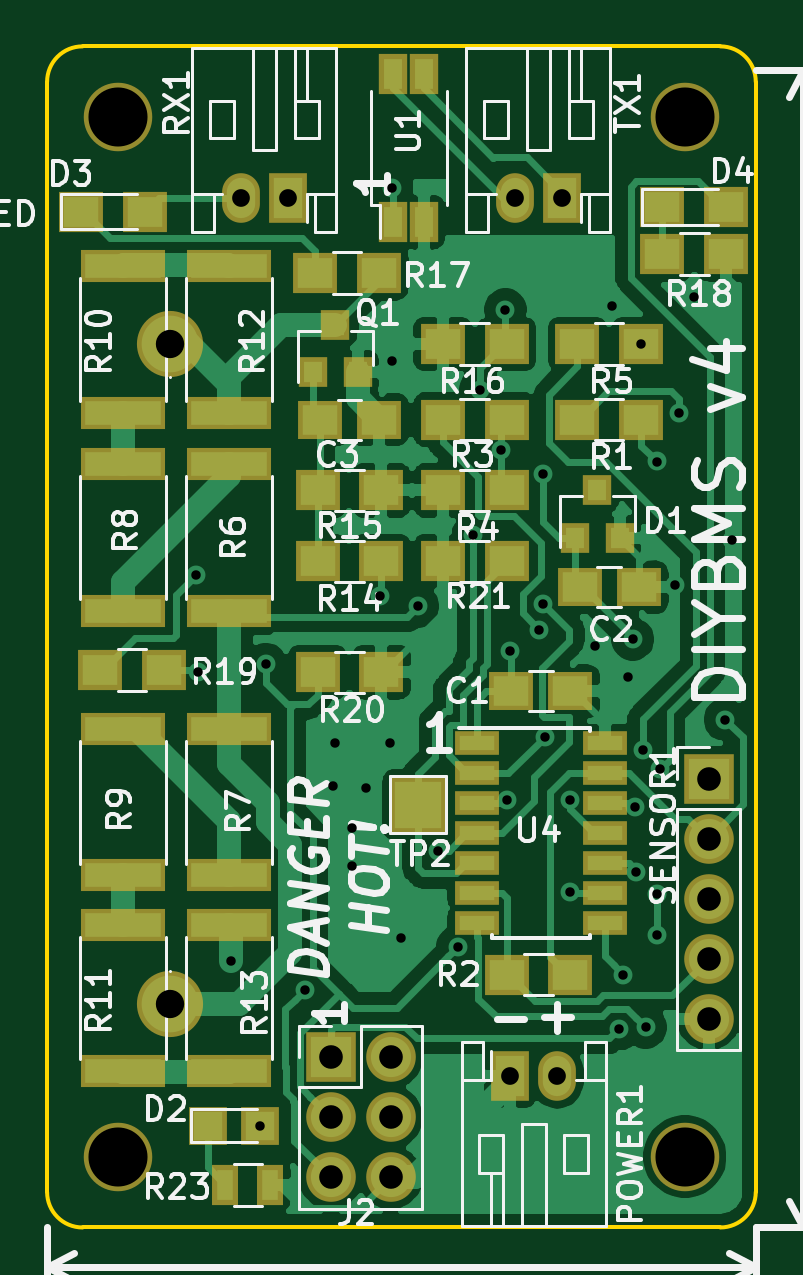
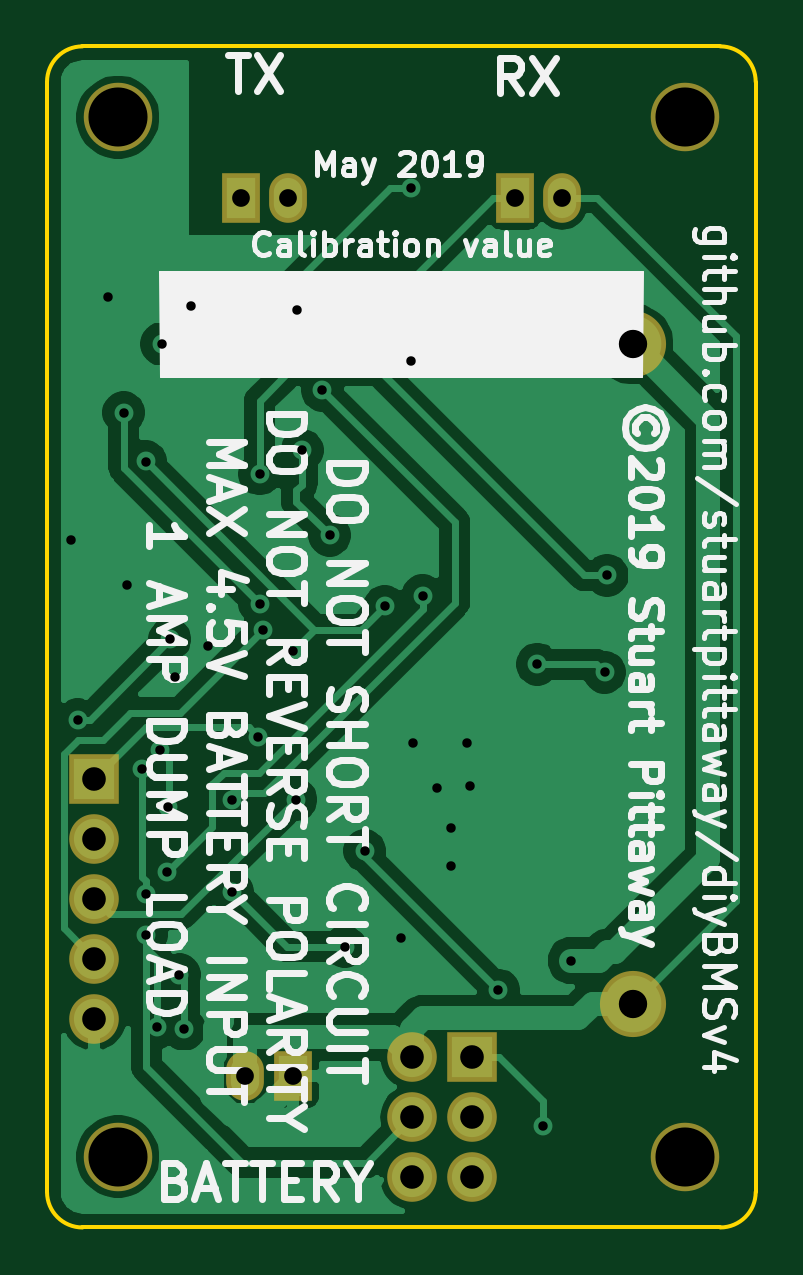
Circuit board: 11 layer files. Board 30.0 x 50.0 mm.
- bottom_copper: v4-B_Cu.gbr (54808 bytes)
- bottom_mask: v4-B_Mask.gbr (1307 bytes)
- paste: v4-B_Paste.gbr (484 bytes)
- bottom_silk: v4-B_SilkS.gbr (38597 bytes)
- outline: v4-Edge_Cuts.gbr (969 bytes)
- top_copper: v4-F_Cu.gbr (78575 bytes)
- top_mask: v4-F_Mask.gbr (3664 bytes)
- paste: v4-F_Paste.gbr (2783 bytes)
- top_silk: v4-F_SilkS.gbr (53719 bytes)
- drill: v4-NPTH.drl (365 bytes)
- drill: v4-PTH.drl (1387 bytes)

=== bottom_copper: v4-B_Cu.gbr (54808 bytes, source omitted) ===
=== bottom_mask: v4-B_Mask.gbr ===
G04 #@! TF.GenerationSoftware,KiCad,Pcbnew,(5.1.0)-1*
G04 #@! TF.CreationDate,2019-05-13T19:21:12+01:00*
G04 #@! TF.ProjectId,v4,76342e6b-6963-4616-945f-706362585858,rev?*
G04 #@! TF.SameCoordinates,Original*
G04 #@! TF.FileFunction,Soldermask,Bot*
G04 #@! TF.FilePolarity,Negative*
%FSLAX46Y46*%
G04 Gerber Fmt 4.6, Leading zero omitted, Abs format (unit mm)*
G04 Created by KiCad (PCBNEW (5.1.0)-1) date 2019-05-13 19:21:12*
%MOMM*%
%LPD*%
G04 APERTURE LIST*
%ADD10C,2.800000*%
%ADD11O,2.800000X2.800000*%
%ADD12C,2.900000*%
%ADD13R,1.600000X2.100000*%
%ADD14O,1.600000X2.100000*%
%ADD15R,2.100000X2.100000*%
%ADD16O,2.100000X2.100000*%
G04 APERTURE END LIST*
D10*
X107117600Y-60587600D03*
D11*
X107117600Y-88527600D03*
D12*
X128917600Y-50987600D03*
X104917600Y-50987600D03*
X104917600Y-94987600D03*
X128917600Y-94987600D03*
D13*
X123717600Y-54387600D03*
D14*
X121717600Y-54387600D03*
D15*
X129917600Y-78987600D03*
D16*
X129917600Y-81527600D03*
X129917600Y-84067600D03*
X129917600Y-86607600D03*
X129917600Y-89147600D03*
D15*
X113917600Y-90787600D03*
D16*
X116457600Y-90787600D03*
X113917600Y-93327600D03*
X116457600Y-93327600D03*
X113917600Y-95867600D03*
X116457600Y-95867600D03*
D13*
X121517600Y-91587600D03*
D14*
X123517600Y-91587600D03*
D13*
X112117600Y-54387600D03*
D14*
X110117600Y-54387600D03*
M02*

=== paste: v4-B_Paste.gbr ===
G04 #@! TF.GenerationSoftware,KiCad,Pcbnew,(5.1.0)-1*
G04 #@! TF.CreationDate,2019-05-13T19:21:12+01:00*
G04 #@! TF.ProjectId,v4,76342e6b-6963-4616-945f-706362585858,rev?*
G04 #@! TF.SameCoordinates,Original*
G04 #@! TF.FileFunction,Paste,Bot*
G04 #@! TF.FilePolarity,Positive*
%FSLAX46Y46*%
G04 Gerber Fmt 4.6, Leading zero omitted, Abs format (unit mm)*
G04 Created by KiCad (PCBNEW (5.1.0)-1) date 2019-05-13 19:21:12*
%MOMM*%
%LPD*%
G04 APERTURE LIST*
G04 APERTURE END LIST*
M02*

=== bottom_silk: v4-B_SilkS.gbr (38597 bytes, source omitted) ===
=== outline: v4-Edge_Cuts.gbr ===
G04 #@! TF.GenerationSoftware,KiCad,Pcbnew,(5.1.0)-1*
G04 #@! TF.CreationDate,2019-05-13T19:21:12+01:00*
G04 #@! TF.ProjectId,v4,76342e6b-6963-4616-945f-706362585858,rev?*
G04 #@! TF.SameCoordinates,Original*
G04 #@! TF.FileFunction,Profile,NP*
%FSLAX46Y46*%
G04 Gerber Fmt 4.6, Leading zero omitted, Abs format (unit mm)*
G04 Created by KiCad (PCBNEW (5.1.0)-1) date 2019-05-13 19:21:12*
%MOMM*%
%LPD*%
G04 APERTURE LIST*
%ADD10C,0.150000*%
G04 APERTURE END LIST*
D10*
X131917600Y-96487600D02*
G75*
G02X130417600Y-97987600I-1500000J0D01*
G01*
X103417600Y-97987600D02*
G75*
G02X101917600Y-96487600I0J1500000D01*
G01*
X101917600Y-49487600D02*
G75*
G02X103417600Y-47987600I1500000J0D01*
G01*
X130417600Y-47987600D02*
G75*
G02X131917600Y-49487600I0J-1500000D01*
G01*
X101917600Y-96487600D02*
X101917600Y-49487600D01*
X130417600Y-97987600D02*
X103417600Y-97987600D01*
X131917600Y-49487600D02*
X131917600Y-96487600D01*
X103417600Y-47987600D02*
X130417600Y-47987600D01*
M02*

=== top_copper: v4-F_Cu.gbr (78575 bytes, source omitted) ===
=== top_mask: v4-F_Mask.gbr ===
G04 #@! TF.GenerationSoftware,KiCad,Pcbnew,(5.1.0)-1*
G04 #@! TF.CreationDate,2019-05-13T19:21:12+01:00*
G04 #@! TF.ProjectId,v4,76342e6b-6963-4616-945f-706362585858,rev?*
G04 #@! TF.SameCoordinates,Original*
G04 #@! TF.FileFunction,Soldermask,Top*
G04 #@! TF.FilePolarity,Negative*
%FSLAX46Y46*%
G04 Gerber Fmt 4.6, Leading zero omitted, Abs format (unit mm)*
G04 Created by KiCad (PCBNEW (5.1.0)-1) date 2019-05-13 19:21:12*
%MOMM*%
%LPD*%
G04 APERTURE LIST*
%ADD10R,1.100000X1.700000*%
%ADD11R,1.600000X1.600000*%
%ADD12C,2.800000*%
%ADD13O,2.800000X2.800000*%
%ADD14C,2.900000*%
%ADD15R,1.600000X2.100000*%
%ADD16O,1.600000X2.100000*%
%ADD17R,1.900000X1.650000*%
%ADD18R,2.100000X2.100000*%
%ADD19O,2.100000X2.100000*%
%ADD20R,1.900000X1.700000*%
%ADD21R,1.900000X1.000000*%
%ADD22R,1.200000X1.700000*%
%ADD23R,1.200000X1.300000*%
%ADD24R,2.400000X2.400000*%
%ADD25R,3.600000X1.400000*%
G04 APERTURE END LIST*
D10*
X111367600Y-96187600D03*
X109467600Y-96187600D03*
D11*
X110917600Y-93687600D03*
X108717600Y-93687600D03*
D12*
X107117600Y-60587600D03*
D13*
X107117600Y-88527600D03*
D14*
X128917600Y-50987600D03*
X104917600Y-50987600D03*
X104917600Y-94987600D03*
X128917600Y-94987600D03*
D15*
X123717600Y-54387600D03*
D16*
X121717600Y-54387600D03*
D17*
X113467600Y-63787600D03*
X115967600Y-63787600D03*
D18*
X129917600Y-78987600D03*
D19*
X129917600Y-81527600D03*
X129917600Y-84067600D03*
X129917600Y-86607600D03*
X129917600Y-89147600D03*
D20*
X113367600Y-69787600D03*
X116067600Y-69787600D03*
X115967600Y-57587600D03*
X113267600Y-57587600D03*
D18*
X113917600Y-90787600D03*
D19*
X116457600Y-90787600D03*
X113917600Y-93327600D03*
X116457600Y-93327600D03*
X113917600Y-95867600D03*
X116457600Y-95867600D03*
D17*
X121567600Y-75287600D03*
X124067600Y-75287600D03*
D15*
X121517600Y-91587600D03*
D16*
X123517600Y-91587600D03*
D20*
X127067600Y-63787600D03*
X124367600Y-63787600D03*
D21*
X120117600Y-77477600D03*
X120117600Y-78747600D03*
X120117600Y-80017600D03*
X120117600Y-81287600D03*
X120117600Y-82557600D03*
X120117600Y-83827600D03*
X120117600Y-85097600D03*
X125517600Y-85097600D03*
X125517600Y-83827600D03*
X125517600Y-82557600D03*
X125517600Y-81287600D03*
X125517600Y-80017600D03*
X125517600Y-78747600D03*
X125517600Y-77477600D03*
D17*
X124467600Y-70887600D03*
X126967600Y-70887600D03*
D15*
X112117600Y-54387600D03*
D16*
X110117600Y-54387600D03*
D20*
X121367600Y-87287600D03*
X124067600Y-87287600D03*
X118667600Y-63787600D03*
X121367600Y-63787600D03*
X121367600Y-66787600D03*
X118667600Y-66787600D03*
X127067600Y-60587600D03*
X124367600Y-60587600D03*
X113367600Y-66787600D03*
X116067600Y-66787600D03*
X118667600Y-60587600D03*
X121367600Y-60587600D03*
X130667600Y-56787600D03*
X127967600Y-56787600D03*
D22*
X116577600Y-55437600D03*
X117857600Y-55437600D03*
X117857600Y-49137600D03*
X116577600Y-49137600D03*
D23*
X124267600Y-68787600D03*
X126167600Y-68787600D03*
X125217600Y-66787600D03*
D20*
X103367600Y-54987600D03*
X106067600Y-54987600D03*
X127967600Y-54787600D03*
X130667600Y-54787600D03*
D23*
X113167600Y-61787600D03*
X115067600Y-61787600D03*
X114117600Y-59787600D03*
D20*
X104167600Y-74387600D03*
X106867600Y-74387600D03*
X113367600Y-74487600D03*
X116067600Y-74487600D03*
X121367600Y-69787600D03*
X118667600Y-69787600D03*
D24*
X117617600Y-80087600D03*
D25*
X109617600Y-71887600D03*
X109617600Y-65687600D03*
X109617600Y-76887600D03*
X109617600Y-83087600D03*
X105117600Y-71887600D03*
X105117600Y-65687600D03*
X105117600Y-76887600D03*
X105117600Y-83087600D03*
X105117600Y-63499200D03*
X105117600Y-57299200D03*
X105117600Y-85176000D03*
X105117600Y-91376000D03*
X109617600Y-57299200D03*
X109617600Y-63499200D03*
X109617600Y-91376000D03*
X109617600Y-85176000D03*
M02*

=== paste: v4-F_Paste.gbr ===
G04 #@! TF.GenerationSoftware,KiCad,Pcbnew,(5.1.0)-1*
G04 #@! TF.CreationDate,2019-05-13T19:21:12+01:00*
G04 #@! TF.ProjectId,v4,76342e6b-6963-4616-945f-706362585858,rev?*
G04 #@! TF.SameCoordinates,Original*
G04 #@! TF.FileFunction,Paste,Top*
G04 #@! TF.FilePolarity,Positive*
%FSLAX46Y46*%
G04 Gerber Fmt 4.6, Leading zero omitted, Abs format (unit mm)*
G04 Created by KiCad (PCBNEW (5.1.0)-1) date 2019-05-13 19:21:12*
%MOMM*%
%LPD*%
G04 APERTURE LIST*
%ADD10R,0.700000X1.300000*%
%ADD11R,1.200000X1.200000*%
%ADD12R,1.500000X1.250000*%
%ADD13R,1.500000X1.300000*%
%ADD14R,1.500000X0.600000*%
%ADD15R,0.800000X1.300000*%
%ADD16R,0.800000X0.900000*%
%ADD17R,3.200000X1.000000*%
G04 APERTURE END LIST*
D10*
X111367600Y-96187600D03*
X109467600Y-96187600D03*
D11*
X110917600Y-93687600D03*
X108717600Y-93687600D03*
D12*
X113467600Y-63787600D03*
X115967600Y-63787600D03*
D13*
X113367600Y-69787600D03*
X116067600Y-69787600D03*
X115967600Y-57587600D03*
X113267600Y-57587600D03*
D12*
X121567600Y-75287600D03*
X124067600Y-75287600D03*
D13*
X127067600Y-63787600D03*
X124367600Y-63787600D03*
D14*
X120117600Y-77477600D03*
X120117600Y-78747600D03*
X120117600Y-80017600D03*
X120117600Y-81287600D03*
X120117600Y-82557600D03*
X120117600Y-83827600D03*
X120117600Y-85097600D03*
X125517600Y-85097600D03*
X125517600Y-83827600D03*
X125517600Y-82557600D03*
X125517600Y-81287600D03*
X125517600Y-80017600D03*
X125517600Y-78747600D03*
X125517600Y-77477600D03*
D12*
X124467600Y-70887600D03*
X126967600Y-70887600D03*
D13*
X121367600Y-87287600D03*
X124067600Y-87287600D03*
X118667600Y-63787600D03*
X121367600Y-63787600D03*
X121367600Y-66787600D03*
X118667600Y-66787600D03*
X127067600Y-60587600D03*
X124367600Y-60587600D03*
X113367600Y-66787600D03*
X116067600Y-66787600D03*
X118667600Y-60587600D03*
X121367600Y-60587600D03*
X130667600Y-56787600D03*
X127967600Y-56787600D03*
D15*
X116577600Y-55437600D03*
X117857600Y-55437600D03*
X117857600Y-49137600D03*
X116577600Y-49137600D03*
D16*
X124267600Y-68787600D03*
X126167600Y-68787600D03*
X125217600Y-66787600D03*
D13*
X103367600Y-54987600D03*
X106067600Y-54987600D03*
X127967600Y-54787600D03*
X130667600Y-54787600D03*
D16*
X113167600Y-61787600D03*
X115067600Y-61787600D03*
X114117600Y-59787600D03*
D13*
X104167600Y-74387600D03*
X106867600Y-74387600D03*
X113367600Y-74487600D03*
X116067600Y-74487600D03*
X121367600Y-69787600D03*
X118667600Y-69787600D03*
D17*
X109617600Y-71887600D03*
X109617600Y-65687600D03*
X109617600Y-76887600D03*
X109617600Y-83087600D03*
X105117600Y-71887600D03*
X105117600Y-65687600D03*
X105117600Y-76887600D03*
X105117600Y-83087600D03*
X105117600Y-63499200D03*
X105117600Y-57299200D03*
X105117600Y-85176000D03*
X105117600Y-91376000D03*
X109617600Y-57299200D03*
X109617600Y-63499200D03*
X109617600Y-91376000D03*
X109617600Y-85176000D03*
M02*

=== top_silk: v4-F_SilkS.gbr (53719 bytes, source omitted) ===
=== drill: v4-NPTH.drl ===
M48
; DRILL file {KiCad (5.1.0)-1} date 13/05/2019 19:21:15
; FORMAT={3:3/ absolute / metric / suppress leading zeros}
; #@! TF.CreationDate,2019-05-13T19:21:15+01:00
; #@! TF.GenerationSoftware,Kicad,Pcbnew,(5.1.0)-1
; #@! TF.FileFunction,NonPlated,1,2,NPTH
FMAT,2
METRIC,TZ
T1C2.500
%
G90
G05
T1
X128918Y-94988
X104918Y-94988
X128918Y-50988
X104918Y-50988
T0
M30

=== drill: v4-PTH.drl ===
M48
; DRILL file {KiCad (5.1.0)-1} date 13/05/2019 19:21:15
; FORMAT={3:3/ absolute / metric / suppress leading zeros}
; #@! TF.CreationDate,2019-05-13T19:21:15+01:00
; #@! TF.GenerationSoftware,Kicad,Pcbnew,(5.1.0)-1
; #@! TF.FileFunction,Plated,1,2,PTH
FMAT,2
METRIC,TZ
T1C0.400
T2C0.750
T3C1.000
T4C1.200
%
G90
G05
T1
X108213Y-70383
X108318Y-74488
X109718Y-86688
X110918Y-93688
X111169Y-74139
X112818Y-87938
X114018Y-79288
X114118Y-77488
X114818Y-81088
X114818Y-82688
X115418Y-79388
X116018Y-71238
X116418Y-77488
X116518Y-53988
X116518Y-61288
X116918Y-85738
X117618Y-71688
X118468Y-82038
X119308Y-86095
X119946Y-68678
X120257Y-62538
X121118Y-65088
X121318Y-59138
X121379Y-79874
X121518Y-73588
X122762Y-72677
X122918Y-66088
X122918Y-71588
X122983Y-77213
X124068Y-79888
X124068Y-83788
X125118Y-73388
X125818Y-58988
X126118Y-89588
X126318Y-87288
X126518Y-74688
X126717Y-73087
X126812Y-80194
X126846Y-82938
X127068Y-60588
X127134Y-77782
X127251Y-89511
X127718Y-83888
X127718Y-85588
X127742Y-65562
X127878Y-78592
X128518Y-70788
X128668Y-63488
X129318Y-58588
X130618Y-76488
X130918Y-68888
T2
X121718Y-54388
X123718Y-54388
X110118Y-54388
X112118Y-54388
X121518Y-91588
X123518Y-91588
T3
X129918Y-78988
X129918Y-81528
X129918Y-84068
X129918Y-86608
X129918Y-89148
X113918Y-90788
X113918Y-93328
X113918Y-95868
X116458Y-90788
X116458Y-93328
X116458Y-95868
T4
X107118Y-60588
X107118Y-88528
T0
M30
